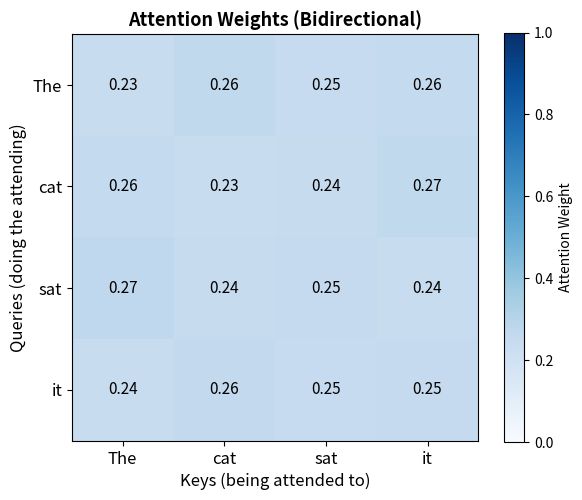
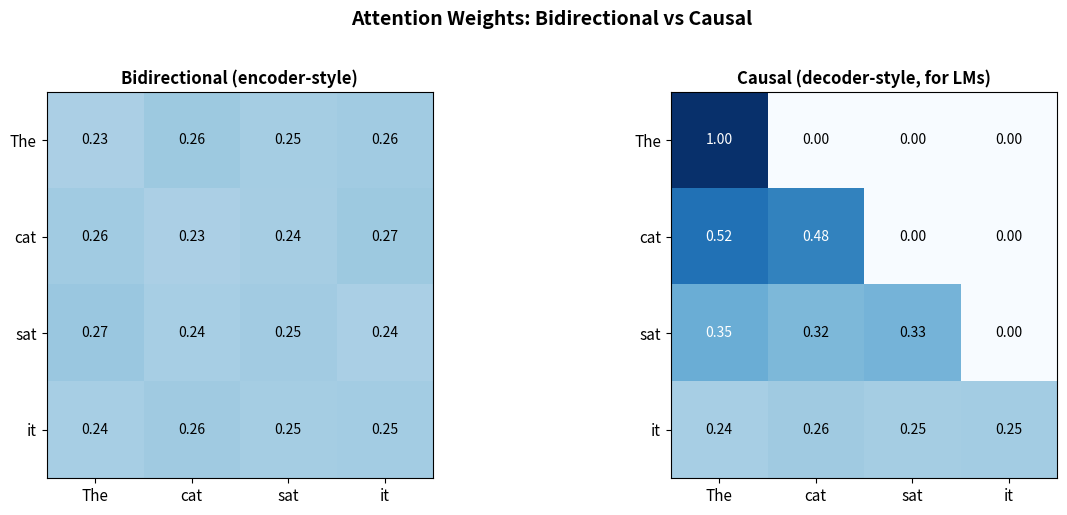
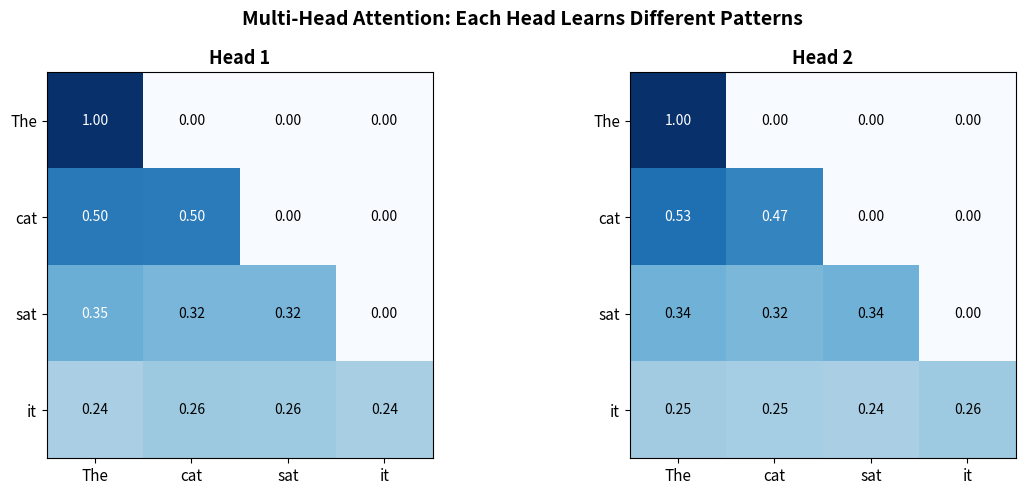
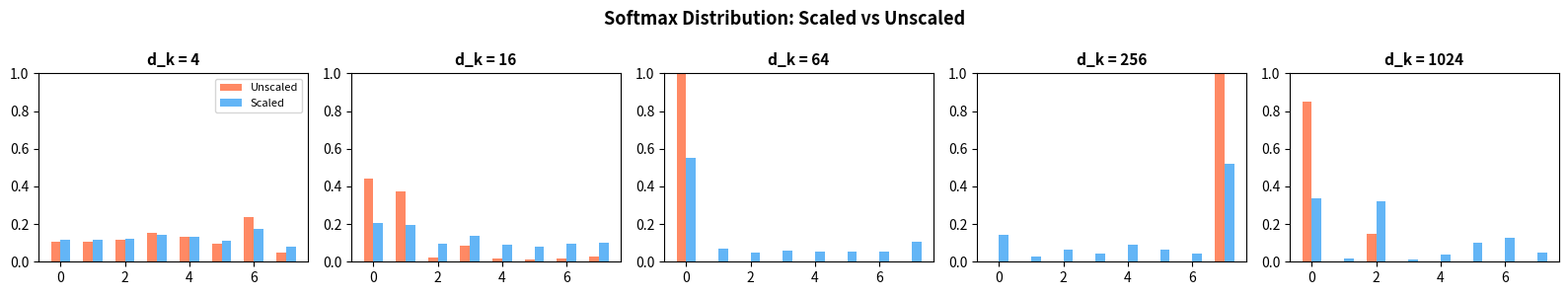

The script that saved these images, in order:
import numpy as np
import matplotlib.pyplot as plt

np.random.seed(42)

# Step-by-step attention on a tiny example
# 4 tokens, each with embedding dimension 8
seq_len = 4
d_model = 8  # embedding dimension
tokens = ['The', 'cat', 'sat', 'it']

# Simulated token embeddings (normally from an embedding layer)
X = np.random.randn(seq_len, d_model)

# Weight matrices to create Q, K, V from embeddings
# In a real model, these are learned parameters
d_k = 8  # dimension of Q, K (and V)
W_Q = np.random.randn(d_model, d_k) * 0.1
W_K = np.random.randn(d_model, d_k) * 0.1
W_V = np.random.randn(d_model, d_k) * 0.1

# Project embeddings to Q, K, V
Q = X @ W_Q  # (seq_len, d_k) — "what am I looking for?"
K = X @ W_K  # (seq_len, d_k) — "what do I contain?"
V = X @ W_V  # (seq_len, d_k) — "what information do I provide?"

print(f"Input X shape:  {X.shape}  ({seq_len} tokens, {d_model} dimensions)")
print(f"Query Q shape:  {Q.shape}")
print(f"Key K shape:    {K.shape}")
print(f"Value V shape:  {V.shape}")

def scaled_dot_product_attention(Q, K, V, mask=None):
    """Core attention formula.
    
    Args:
        Q: (seq_len, d_k) — queries
        K: (seq_len, d_k) — keys
        V: (seq_len, d_k) — values
        mask: optional (seq_len, seq_len) — positions to block
    
    Returns:
        output: (seq_len, d_k) — attended values
        weights: (seq_len, seq_len) — attention weights (for visualization)
    """
    d_k = Q.shape[-1]
    
    # Step 1: QK^T — raw attention scores
    scores = Q @ K.T  # (seq_len, seq_len)
    
    # Step 2: Scale by sqrt(d_k)
    # Without scaling, large d_k → large dot products → softmax saturates → tiny gradients
    scores = scores / np.sqrt(d_k)
    
    # Step 3: Apply mask (if any)
    if mask is not None:
        scores = np.where(mask == 0, -1e9, scores)
    
    # Step 4: Softmax — convert to probabilities
    exp_scores = np.exp(scores - np.max(scores, axis=-1, keepdims=True))
    weights = exp_scores / np.sum(exp_scores, axis=-1, keepdims=True)
    
    # Step 5: Weighted sum of values
    output = weights @ V  # (seq_len, d_k)
    
    return output, weights


# Run attention WITHOUT masking (bidirectional — every token sees everything)
output, weights = scaled_dot_product_attention(Q, K, V)

print(f"Attention output shape: {output.shape}")
print(f"Attention weights shape: {weights.shape}")
print(f"\nAttention weights (each row sums to 1):")
print(f"Rows = queries (who's looking), Cols = keys (who's being looked at)")
print()
for i, token in enumerate(tokens):
    row = ', '.join(f'{w:.3f}' for w in weights[i])
    print(f"  {token:>4s} attends to: [{row}]  (sum={weights[i].sum():.3f})")

# Visualize attention weights
fig, ax = plt.subplots(figsize=(6, 5))
im = ax.imshow(weights, cmap='Blues', vmin=0, vmax=1)
ax.set_xticks(range(len(tokens)))
ax.set_yticks(range(len(tokens)))
ax.set_xticklabels(tokens, fontsize=12)
ax.set_yticklabels(tokens, fontsize=12)
ax.set_xlabel('Keys (being attended to)', fontsize=12)
ax.set_ylabel('Queries (doing the attending)', fontsize=12)
ax.set_title('Attention Weights (Bidirectional)', fontsize=13, fontweight='bold')

for i in range(len(tokens)):
    for j in range(len(tokens)):
        ax.text(j, i, f'{weights[i,j]:.2f}', ha='center', va='center', fontsize=11,
               color='white' if weights[i,j] > 0.4 else 'black')

plt.colorbar(im, ax=ax, label='Attention Weight')
plt.tight_layout()
plt.show()

def causal_mask(seq_len):
    """Create a lower-triangular causal mask.
    
    mask[i, j] = 1 if j <= i (can attend), 0 if j > i (blocked)
    """
    return np.tril(np.ones((seq_len, seq_len)))

mask = causal_mask(4)
print("Causal mask:")
print(mask)
print()

# Run attention WITH causal masking
output_causal, weights_causal = scaled_dot_product_attention(Q, K, V, mask=mask)

# Visualize
fig, axes = plt.subplots(1, 2, figsize=(13, 5))

for ax, w, title in [
    (axes[0], weights, 'Bidirectional (encoder-style)'),
    (axes[1], weights_causal, 'Causal (decoder-style, for LMs)'),
]:
    im = ax.imshow(w, cmap='Blues', vmin=0, vmax=0.7)
    ax.set_xticks(range(len(tokens)))
    ax.set_yticks(range(len(tokens)))
    ax.set_xticklabels(tokens, fontsize=11)
    ax.set_yticklabels(tokens, fontsize=11)
    ax.set_title(title, fontsize=12, fontweight='bold')
    for i in range(len(tokens)):
        for j in range(len(tokens)):
            ax.text(j, i, f'{w[i,j]:.2f}', ha='center', va='center', fontsize=10,
                   color='white' if w[i,j] > 0.35 else 'black')

plt.suptitle('Attention Weights: Bidirectional vs Causal', fontsize=14, fontweight='bold', y=1.02)
plt.tight_layout()
plt.show()

print("Key difference: In causal attention, the upper-right triangle is zeroed out.")
print("Each token can only attend to itself and previous tokens.")
print("This is exactly what our Phase 3 transformer will use.")

def multi_head_attention(X, n_heads, W_Q, W_K, W_V, W_O, mask=None):
    """Multi-head attention from scratch.
    
    Args:
        X: (seq_len, d_model) — input embeddings
        n_heads: number of attention heads
        W_Q, W_K, W_V: (d_model, d_model) — projection matrices
        W_O: (d_model, d_model) — output projection
        mask: optional causal mask
    
    Returns:
        output: (seq_len, d_model)
        all_weights: (n_heads, seq_len, seq_len) — for visualization
    """
    seq_len, d_model = X.shape
    d_head = d_model // n_heads
    assert d_model % n_heads == 0, f"d_model ({d_model}) must be divisible by n_heads ({n_heads})"
    
    # Project to Q, K, V
    Q = X @ W_Q  # (seq_len, d_model)
    K = X @ W_K
    V = X @ W_V
    
    # Split into heads: (seq_len, d_model) -> (n_heads, seq_len, d_head)
    Q = Q.reshape(seq_len, n_heads, d_head).transpose(1, 0, 2)  # (n_heads, seq_len, d_head)
    K = K.reshape(seq_len, n_heads, d_head).transpose(1, 0, 2)
    V = V.reshape(seq_len, n_heads, d_head).transpose(1, 0, 2)
    
    # Attention per head
    all_weights = []
    head_outputs = []
    
    for h in range(n_heads):
        out_h, w_h = scaled_dot_product_attention(Q[h], K[h], V[h], mask=mask)
        head_outputs.append(out_h)  # (seq_len, d_head)
        all_weights.append(w_h)     # (seq_len, seq_len)
    
    # Concatenate heads: (seq_len, d_model)
    concatenated = np.concatenate(head_outputs, axis=-1)
    
    # Output projection
    output = concatenated @ W_O
    
    return output, np.array(all_weights)


# Setup: 4 tokens, d_model=8, 2 heads (so d_head=4)
n_heads = 2
d_model = 8
np.random.seed(42)
X = np.random.randn(4, d_model)  # 4 tokens

# Initialize weight matrices
scale = 0.1
W_Q = np.random.randn(d_model, d_model) * scale
W_K = np.random.randn(d_model, d_model) * scale
W_V = np.random.randn(d_model, d_model) * scale
W_O = np.random.randn(d_model, d_model) * scale

mask = causal_mask(4)
output, all_weights = multi_head_attention(X, n_heads, W_Q, W_K, W_V, W_O, mask=mask)

print(f"Input shape:  {X.shape}")
print(f"Output shape: {output.shape}  (same as input — attention preserves dimensions)")
print(f"Weights shape: {all_weights.shape}  ({n_heads} heads, each {all_weights.shape[1]}x{all_weights.shape[2]})")

# Visualize each head's attention pattern
fig, axes = plt.subplots(1, n_heads, figsize=(6 * n_heads, 5))
if n_heads == 1:
    axes = [axes]

for h in range(n_heads):
    ax = axes[h]
    w = all_weights[h]
    im = ax.imshow(w, cmap='Blues', vmin=0, vmax=0.7)
    ax.set_xticks(range(len(tokens)))
    ax.set_yticks(range(len(tokens)))
    ax.set_xticklabels(tokens, fontsize=11)
    ax.set_yticklabels(tokens, fontsize=11)
    ax.set_title(f'Head {h+1}', fontsize=13, fontweight='bold')
    
    for i in range(len(tokens)):
        for j in range(len(tokens)):
            ax.text(j, i, f'{w[i,j]:.2f}', ha='center', va='center', fontsize=10,
                   color='white' if w[i,j] > 0.35 else 'black')

plt.suptitle('Multi-Head Attention: Each Head Learns Different Patterns', 
             fontsize=14, fontweight='bold')
plt.tight_layout()
plt.show()

print("Notice how the two heads have DIFFERENT attention patterns.")
print("This is the power of multi-head attention: diversity of attention patterns.")

# Show how scaling affects softmax
d_values = [4, 16, 64, 256, 1024]

fig, axes = plt.subplots(1, len(d_values), figsize=(16, 3))

for ax, d in zip(axes, d_values):
    # Random Q and K
    q = np.random.randn(d)
    k_vectors = np.random.randn(8, d)  # 8 keys
    
    # Unscaled scores
    scores_unscaled = k_vectors @ q
    # Scaled scores  
    scores_scaled = scores_unscaled / np.sqrt(d)
    
    # Softmax
    def sm(x):
        e = np.exp(x - np.max(x))
        return e / e.sum()
    
    probs_unscaled = sm(scores_unscaled)
    probs_scaled = sm(scores_scaled)
    
    x_pos = np.arange(8)
    ax.bar(x_pos - 0.15, probs_unscaled, 0.3, color='#FF5722', alpha=0.7, label='Unscaled')
    ax.bar(x_pos + 0.15, probs_scaled, 0.3, color='#2196F3', alpha=0.7, label='Scaled')
    ax.set_title(f'd_k = {d}', fontsize=11, fontweight='bold')
    ax.set_ylim(0, 1)
    if d == d_values[0]:
        ax.legend(fontsize=8)

plt.suptitle('Softmax Distribution: Scaled vs Unscaled', fontsize=13, fontweight='bold')
plt.tight_layout()
plt.show()

print("As d_k grows, unscaled softmax becomes almost one-hot (spiky).")
print("Scaling by 1/sqrt(d_k) keeps the distribution smooth → better gradients.")

# Demo: show attention as weighted combination
sentence = ['I', 'love', 'deep', 'learning']
seq_len = len(sentence)
d = 4

np.random.seed(7)
X = np.random.randn(seq_len, d)
W_Q = np.random.randn(d, d) * 0.3
W_K = np.random.randn(d, d) * 0.3
W_V = np.random.randn(d, d) * 0.3

Q = X @ W_Q
K = X @ W_K
V = X @ W_V

mask = causal_mask(seq_len)
output, weights = scaled_dot_product_attention(Q, K, V, mask=mask)

# Show how each output token is a mix
print("How attention creates each output (causal):")
print("=" * 60)
for i, word in enumerate(sentence):
    parts = []
    for j in range(i + 1):  # causal: only past + current
        w = weights[i, j]
        if w > 0.01:
            parts.append(f"{w:.0%} of '{sentence[j]}'")
    mix = ' + '.join(parts)
    print(f"  '{word}' output = {mix}")

print("\nEach output token is a weighted blend of value vectors.")
print("The weights are learned through training — the model figures out")
print("which tokens are relevant to which other tokens.")
